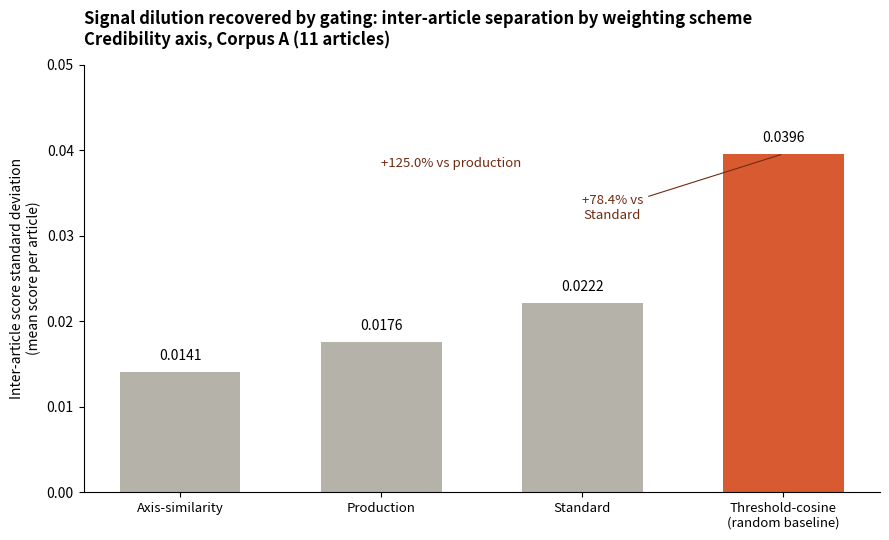

Python code for this plot: (Note: this script raises an exception after producing the figure.)
"""Signal-dilution evidence chart: inter-article separation (stdev) across
every weighting scheme tested on Corpus A (11 articles, mean score per
article across its 4 zones). Numbers reproduced from outputs/CTHRT_COMPARISON.md
"Inter-article separation" table -- no numbers invented here.

The claim: standard TF-IDF-weighted averaging dilutes the signal by
including axis-irrelevant tokens in the average; gating those tokens out
before averaging (threshold-cosine) recovers dramatically more separation.
This chart is the single-glance version of that claim.
"""

import matplotlib.pyplot as plt

# Threshold-cosine here is the statistically-grounded random-baseline pair
# only -- the tuned pair (0.25/0.02) is never used anywhere in this chart
# or script, since it has no mathematical grounding (diagnostic only, per
# spec 006).
variants = [
    "Axis-similarity",
    "Production",
    "Standard",
    "Threshold-cosine\n(random baseline)",
]
stdevs = [0.0141, 0.0176, 0.0222, 0.0396]
colors = ["#B4B2A9"] * 3 + ["#D85A30"]

fig, ax = plt.subplots(figsize=(9, 5.5))
bars = ax.bar(variants, stdevs, color=colors, width=0.6, edgecolor="none")

for bar, val in zip(bars, stdevs):
    ax.text(bar.get_x() + bar.get_width() / 2, val + 0.001, f"{val:.4f}",
             ha="center", va="bottom", fontsize=10)

# annotate the dilution recovery vs the two "no gate" baselines
ax.annotate(
    "+78.4% vs\nStandard",
    xy=(3, 0.0396), xytext=(2.15, 0.032),
    fontsize=9.5, ha="center", color="#712B13",
    arrowprops=dict(arrowstyle="-", color="#712B13", lw=0.8),
)
ax.annotate(
    "+125.0% vs production",
    xy=(3, 0.0396), xytext=(1.35, 0.038),
    fontsize=9.5, ha="center", color="#712B13",
)

ax.set_ylabel("Inter-article score standard deviation\n(mean score per article)")
ax.set_title(
    "Signal dilution recovered by gating: inter-article separation by weighting scheme\n"
    "Credibility axis, Corpus A (11 articles)",
    fontsize=12, fontweight="bold", loc="left", pad=14,
)
ax.spines["top"].set_visible(False)
ax.spines["right"].set_visible(False)
ax.set_ylim(0, 0.05)
ax.tick_params(axis="x", labelsize=9.5)

plt.tight_layout()
plt.savefig("outputs/figures/SIGNAL_DILUTION_STDEV_COMPARISON.png", dpi=200, bbox_inches="tight")
print("Wrote outputs/figures/SIGNAL_DILUTION_STDEV_COMPARISON.png")
